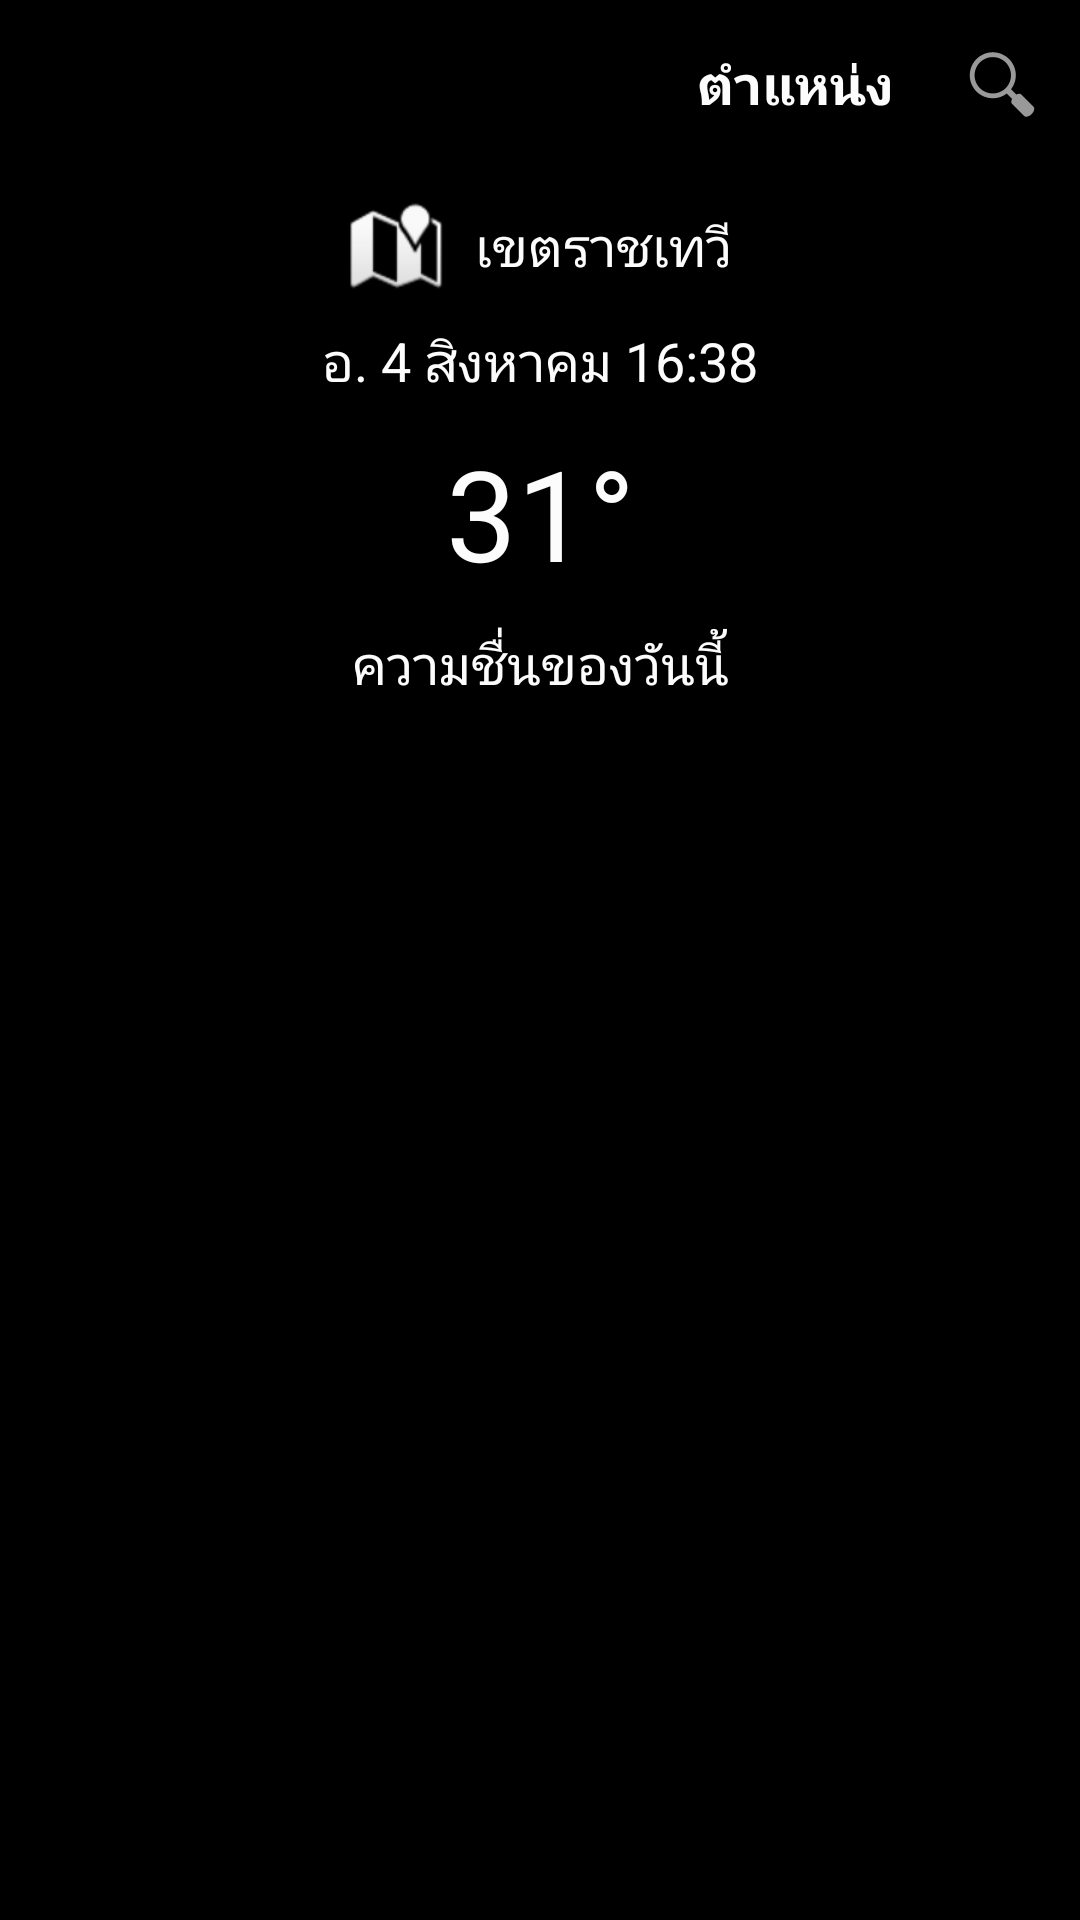

Write the Android layout XML for this screen, with the resource values it uses.
<!-- AndroidManifest.xml: application theme AppTheme -->
<!-- res/layout/fragment_home.xml -->
<?xml version="1.0" encoding="utf-8"?>
<layout xmlns:android="http://schemas.android.com/apk/res/android"
    xmlns:app="http://schemas.android.com/apk/res-auto">

    <data>

        <import type="android.view.View" />
    </data>

    <androidx.constraintlayout.widget.ConstraintLayout
        android:layout_width="match_parent"
        android:layout_height="match_parent"
        android:background="@color/bgApp">


        <androidx.constraintlayout.widget.ConstraintLayout
            android:id="@+id/viewToolBar"
            android:layout_width="match_parent"
            android:layout_height="?actionBarSize"
            android:paddingStart="@dimen/d10dp"
            android:paddingEnd="@dimen/d10dp"
            app:layout_constraintEnd_toEndOf="parent"
            app:layout_constraintStart_toStartOf="parent"
            app:layout_constraintTop_toTopOf="parent">

            <ImageButton
                android:id="@+id/ibToolbarSearch"
                android:layout_width="wrap_content"
                android:layout_height="wrap_content"
                android:background="@android:drawable/ic_menu_search"
                app:layout_constraintBottom_toBottomOf="parent"
                app:layout_constraintEnd_toEndOf="parent"
                app:layout_constraintTop_toTopOf="parent" />

            <TextView
                android:id="@+id/tvToolbarTitle"
                android:layout_width="wrap_content"
                android:layout_height="wrap_content"
                android:layout_marginStart="0dp"
                android:layout_marginEnd="@dimen/d20dp"
                android:text="@string/title_position"
                android:textColor="@color/colorWhite"
                android:textSize="@dimen/font_text_18"
                android:textStyle="bold"
                app:layout_constraintBottom_toBottomOf="parent"
                app:layout_constraintEnd_toStartOf="@+id/ibToolbarSearch"
                app:layout_constraintTop_toTopOf="parent" />

        </androidx.constraintlayout.widget.ConstraintLayout>


        <androidx.constraintlayout.widget.Barrier
            android:id="@+id/barrier"
            android:layout_width="wrap_content"
            android:layout_height="wrap_content"
            app:barrierDirection="bottom"
            app:constraint_referenced_ids="viewToolBar" />

        <TextView
            android:id="@+id/tvCurrentAddress"
            android:layout_width="wrap_content"
            android:layout_height="wrap_content"
            android:layout_marginTop="@dimen/d10dp"
            android:drawableStart="@android:drawable/ic_dialog_map"
            android:drawablePadding="@dimen/d10dp"
            android:gravity="center_vertical"
            android:text="เขตราชเทวี"
            android:textColor="@color/colorWhite"
            android:textSize="@dimen/font_text_18"
            app:layout_constraintEnd_toEndOf="parent"
            app:layout_constraintStart_toStartOf="parent"
            app:layout_constraintTop_toBottomOf="@+id/barrier" />

        <TextView
            android:id="@+id/tvCurrentDate"
            android:layout_width="wrap_content"
            android:layout_height="wrap_content"
            android:layout_marginTop="@dimen/d10dp"
            android:gravity="center_vertical"
            android:text="อ. 4 สิงหาคม 16:38"
            android:textColor="@color/colorWhite"
            android:textSize="@dimen/font_text_18"
            app:layout_constraintEnd_toEndOf="parent"
            app:layout_constraintStart_toStartOf="parent"
            app:layout_constraintTop_toBottomOf="@+id/tvCurrentAddress" />

        <TextView
            android:id="@+id/tvCurrentTemperature"
            android:layout_width="wrap_content"
            android:layout_height="wrap_content"
            android:layout_marginTop="@dimen/d10dp"
            android:gravity="center_vertical"
            android:text="@string/format_temperature"
            android:textColor="@color/colorWhite"
            android:textSize="@dimen/font_text_42"
            app:layout_constraintEnd_toEndOf="parent"
            app:layout_constraintStart_toStartOf="parent"
            app:layout_constraintTop_toBottomOf="@+id/tvCurrentDate" />


        <TextView
            android:id="@+id/tvCurrentHumidity"
            android:layout_width="wrap_content"
            android:layout_height="wrap_content"
            android:layout_marginTop="@dimen/d10dp"
            android:gravity="center_vertical"
            android:text="ความชื่นของวันนี้"
            android:textColor="@color/colorWhite"
            android:textSize="@dimen/font_text_18"
            app:layout_constraintEnd_toEndOf="parent"
            app:layout_constraintStart_toStartOf="parent"
            app:layout_constraintTop_toBottomOf="@+id/tvCurrentTemperature" />

        <androidx.recyclerview.widget.RecyclerView
            android:id="@+id/rvWeather"
            android:layout_width="match_parent"
            android:layout_height="wrap_content"
            android:layout_marginTop="@dimen/d15dp"
            app:layout_constraintEnd_toEndOf="parent"
            app:layout_constraintStart_toStartOf="parent"
            app:layout_constraintTop_toBottomOf="@+id/tvCurrentHumidity" />
    </androidx.constraintlayout.widget.ConstraintLayout>
</layout>
<!-- resources referenced by this layout -->
<resources>
  <color name="bgApp">#000000</color>
  <color name="colorWhite">#FCFCFC</color>
  <dimen name="d10dp">10dp</dimen>
  <dimen name="d15dp">15dp</dimen>
  <dimen name="d20dp">20dp</dimen>
  <dimen name="font_text_18">18sp</dimen>
  <dimen name="font_text_42">42sp</dimen>
  <string name="format_temperature">31°</string>
  <string name="title_position">ตำแหน่ง</string>
  <style name="AppTheme" parent="Theme.AppCompat.Light.NoActionBar">
      
      <item name="colorPrimary">@color/colorPrimary</item>
      <item name="colorPrimaryDark">@color/colorPrimaryDark</item>
      <item name="colorAccent">@color/colorAccent</item>
  
      <item name="android:windowFullscreen">true</item>
    </style>
  <color name="colorPrimary">#000000</color>
  <color name="colorPrimaryDark">#000000</color>
  <color name="colorAccent">#D81B60</color>
</resources>
